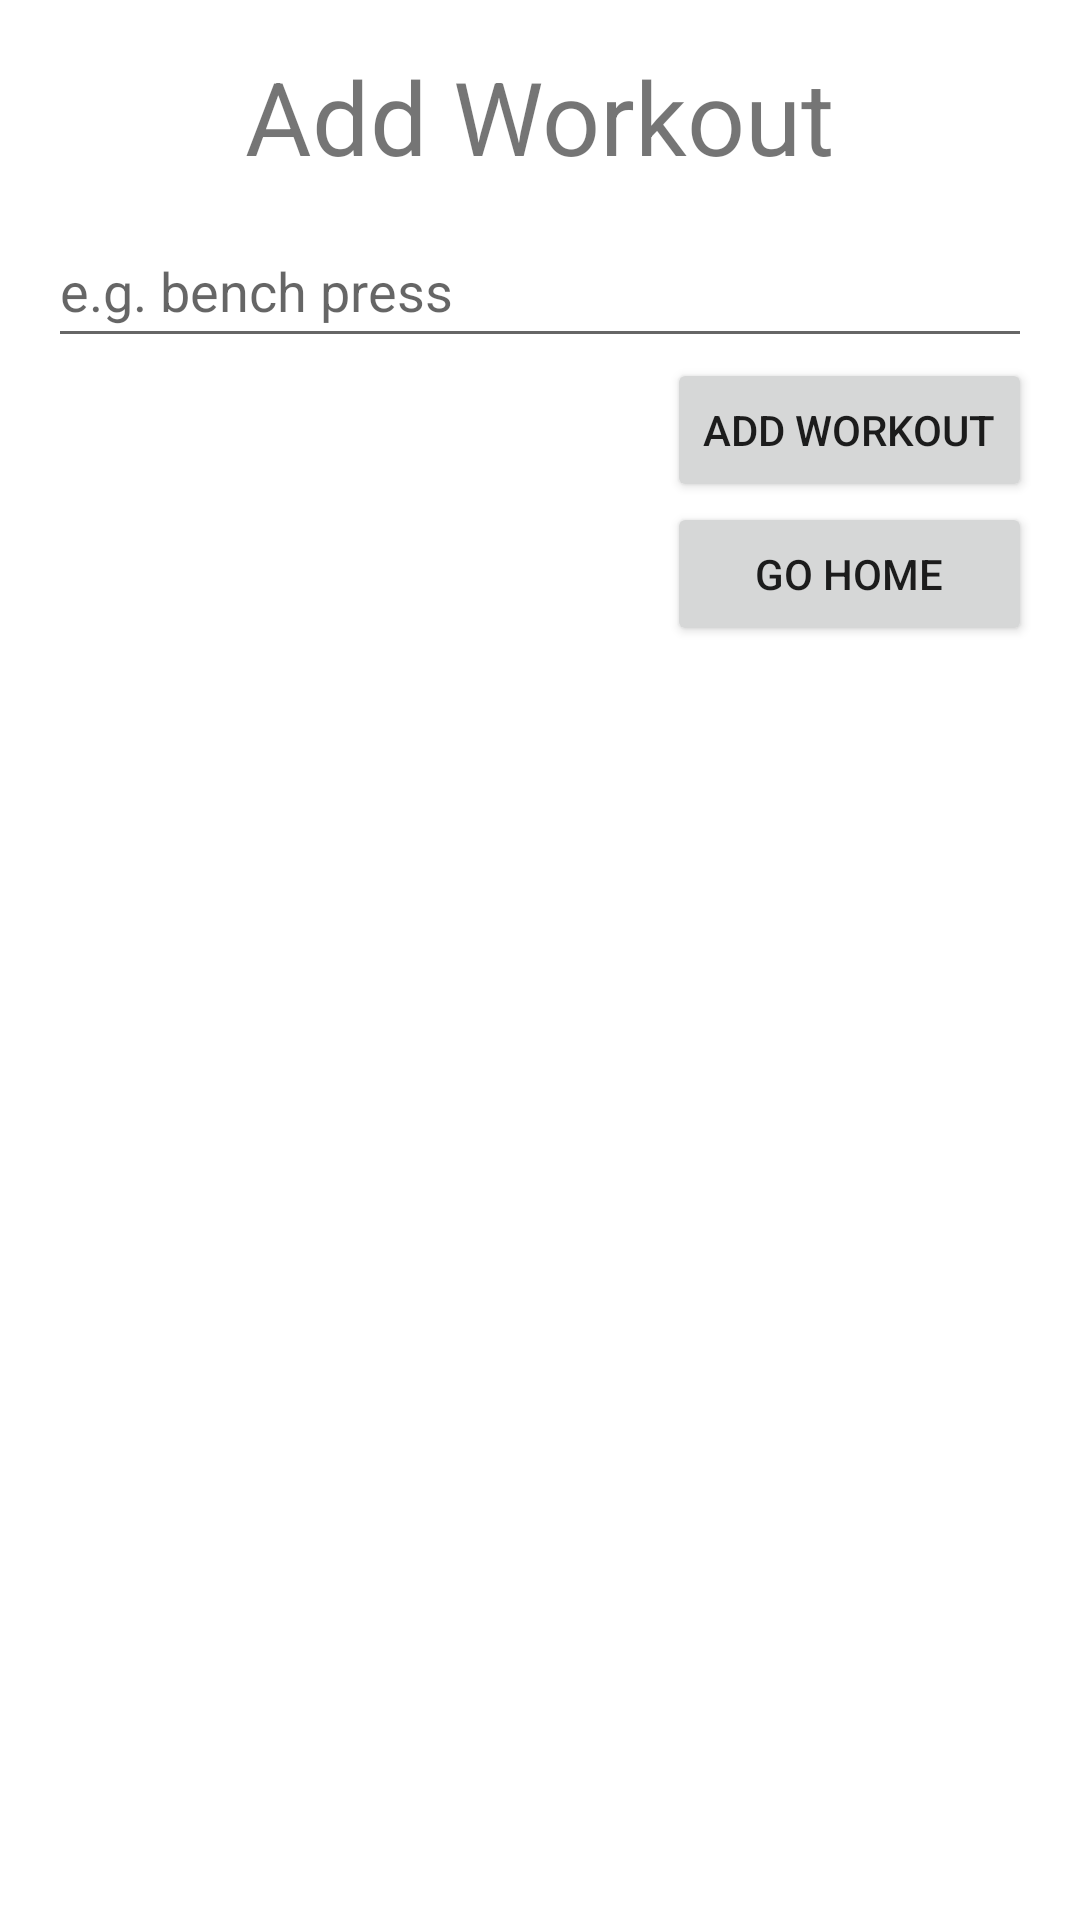

Produce the Android XML layout that renders to this screen, including the resource entries it uses.
<!-- AndroidManifest.xml: application theme Theme.FinalProject2410 -->
<!-- res/layout/fragment_add_workout.xml -->
<?xml version="1.0" encoding="utf-8"?>
<androidx.constraintlayout.widget.ConstraintLayout xmlns:android="http://schemas.android.com/apk/res/android"
    xmlns:app="http://schemas.android.com/apk/res-auto"
    xmlns:tools="http://schemas.android.com/tools"
    android:id="@+id/frameLayout"
    android:layout_width="match_parent"
    android:layout_height="match_parent"
    tools:context=".AddWorkoutFragment">

    <TextView
        android:id="@+id/textView"
        android:layout_width="wrap_content"
        android:layout_height="wrap_content"
        android:layout_marginTop="16dp"
        android:text="Add Workout"
        android:textSize="34sp"
        app:layout_constraintEnd_toEndOf="parent"
        app:layout_constraintStart_toStartOf="parent"
        app:layout_constraintTop_toTopOf="parent"
        tools:textColor="@color/black" />

    <EditText
        android:id="@+id/workoutInput"
        android:layout_width="0dp"
        android:layout_height="wrap_content"
        android:layout_marginStart="16dp"
        android:layout_marginTop="10dp"
        android:layout_marginEnd="16dp"
        android:ems="10"
        android:hint="e.g. bench press"
        android:inputType="textPersonName"
        android:minHeight="48dp"
        app:layout_constraintEnd_toEndOf="parent"
        app:layout_constraintStart_toStartOf="parent"
        app:layout_constraintTop_toBottomOf="@+id/textView" />

    <TextView
        android:id="@+id/errorOutput"
        android:layout_width="wrap_content"
        android:layout_height="wrap_content"
        android:layout_marginEnd="32dp"
        android:textColor="#D32F2F"
        app:layout_constraintEnd_toEndOf="parent"
        app:layout_constraintTop_toBottomOf="@+id/goHomeButton" />

    <Button
        android:id="@+id/saveButton"
        android:layout_width="0dp"
        android:layout_height="wrap_content"
        android:layout_marginEnd="16dp"
        android:text="Add Workout"
        app:layout_constraintEnd_toEndOf="parent"
        app:layout_constraintTop_toBottomOf="@+id/workoutInput" />

    <Button
        android:id="@+id/goHomeButton"
        android:layout_width="0dp"
        android:layout_height="wrap_content"
        android:layout_marginEnd="16dp"
        android:text="Go Home"
        app:layout_constraintEnd_toEndOf="parent"
        app:layout_constraintStart_toStartOf="@+id/saveButton"
        app:layout_constraintTop_toBottomOf="@+id/saveButton" />

</androidx.constraintlayout.widget.ConstraintLayout>
<!-- resources referenced by this layout -->
<resources>
  <style name="Theme.FinalProject2410" parent="Theme.MaterialComponents.DayNight.DarkActionBar">
          
          <item name="colorPrimary">@color/purple_500</item>
          <item name="colorPrimaryVariant">@color/purple_700</item>
          <item name="colorOnPrimary">@color/white</item>
          
          <item name="colorSecondary">@color/teal_200</item>
          <item name="colorSecondaryVariant">@color/teal_700</item>
          <item name="colorOnSecondary">@color/black</item>
          
          <item name="android:statusBarColor" tools:targetApi="l">?attr/colorPrimaryVariant</item>
          
      </style>
  <!-- not gathered from this repository: default colours our renderer supplied (Android Studio template values) -->
  <color name="purple_500">#FF6200EE</color>
  <color name="purple_700">#FF3700B3</color>
  <color name="teal_200">#FF03DAC5</color>
  <color name="teal_700">#FF018786</color>
  <color name="black">#FF000000</color>
  <color name="white">#FFFFFFFF</color>
</resources>
